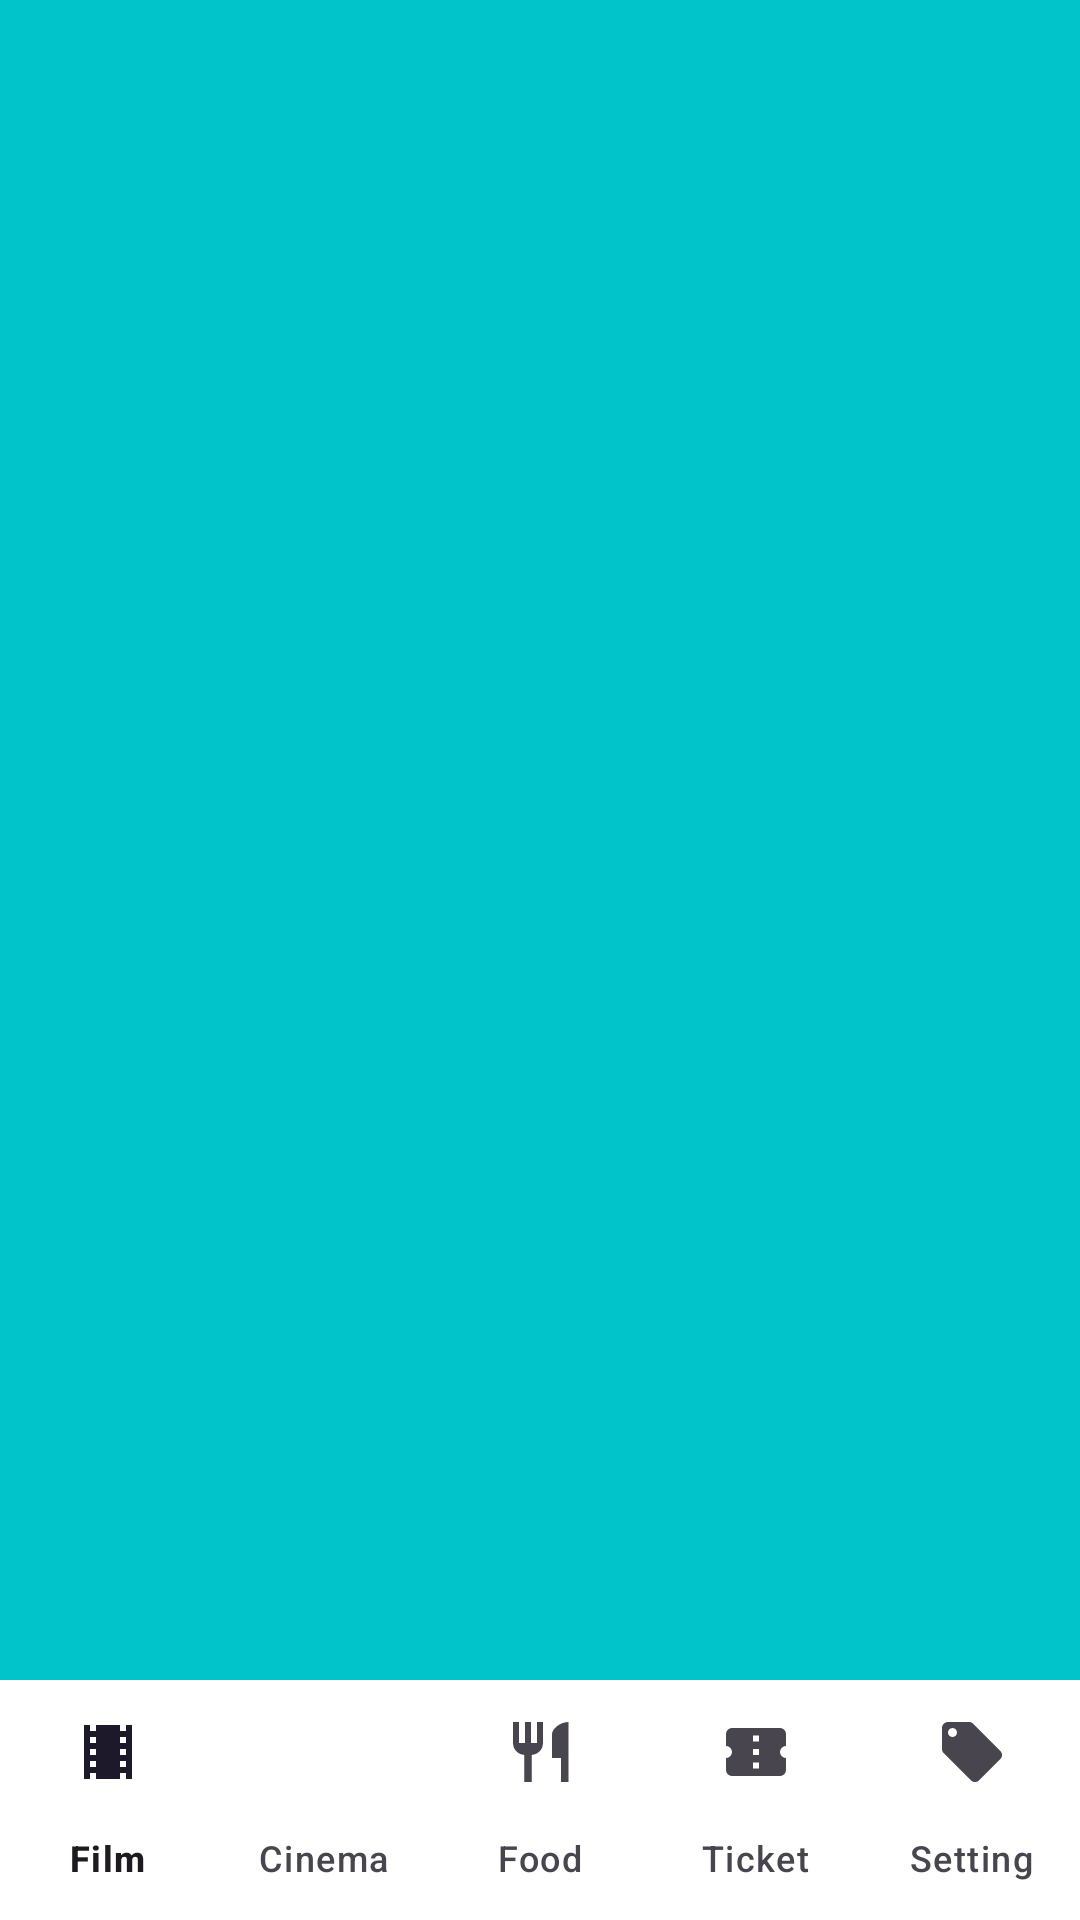

Produce the Android XML layout that renders to this screen, including the resource entries it uses.
<!-- AndroidManifest.xml: application theme Theme.Film -->
<!-- res/layout/activity_main.xml -->
<?xml version="1.0" encoding="utf-8"?>
<androidx.constraintlayout.widget.ConstraintLayout xmlns:android="http://schemas.android.com/apk/res/android"
    xmlns:app="http://schemas.android.com/apk/res-auto"
    xmlns:tools="http://schemas.android.com/tools"
    android:id="@+id/main"
    android:layout_width="match_parent"
    android:layout_height="match_parent"
    android:background="#00C4CA"
    tools:context=".ui.activity.main.MainActivity">

    <androidx.viewpager2.widget.ViewPager2
        android:id="@+id/viewPager2"
        android:layout_width="match_parent"
        android:layout_height="0dp"
        app:layout_constraintTop_toTopOf="parent"
        app:layout_constraintBottom_toTopOf="@id/nav"/>

    <com.google.android.material.bottomnavigation.BottomNavigationView
        android:id="@+id/nav"
        android:layout_width="match_parent"
        android:layout_height="wrap_content"
        android:background="#FFFFFF"
        app:menu="@menu/menu_bottom_nav"
        app:labelVisibilityMode="labeled"
        app:layout_constraintBottom_toBottomOf="parent" />

</androidx.constraintlayout.widget.ConstraintLayout>
<!-- resources referenced by this layout -->
<resources>
  <style name="Theme.Film" parent="Base.Theme.Film" />
  <style name="Base.Theme.Film" parent="Theme.Material3.DayNight.NoActionBar">
          
          
      </style>
</resources>
